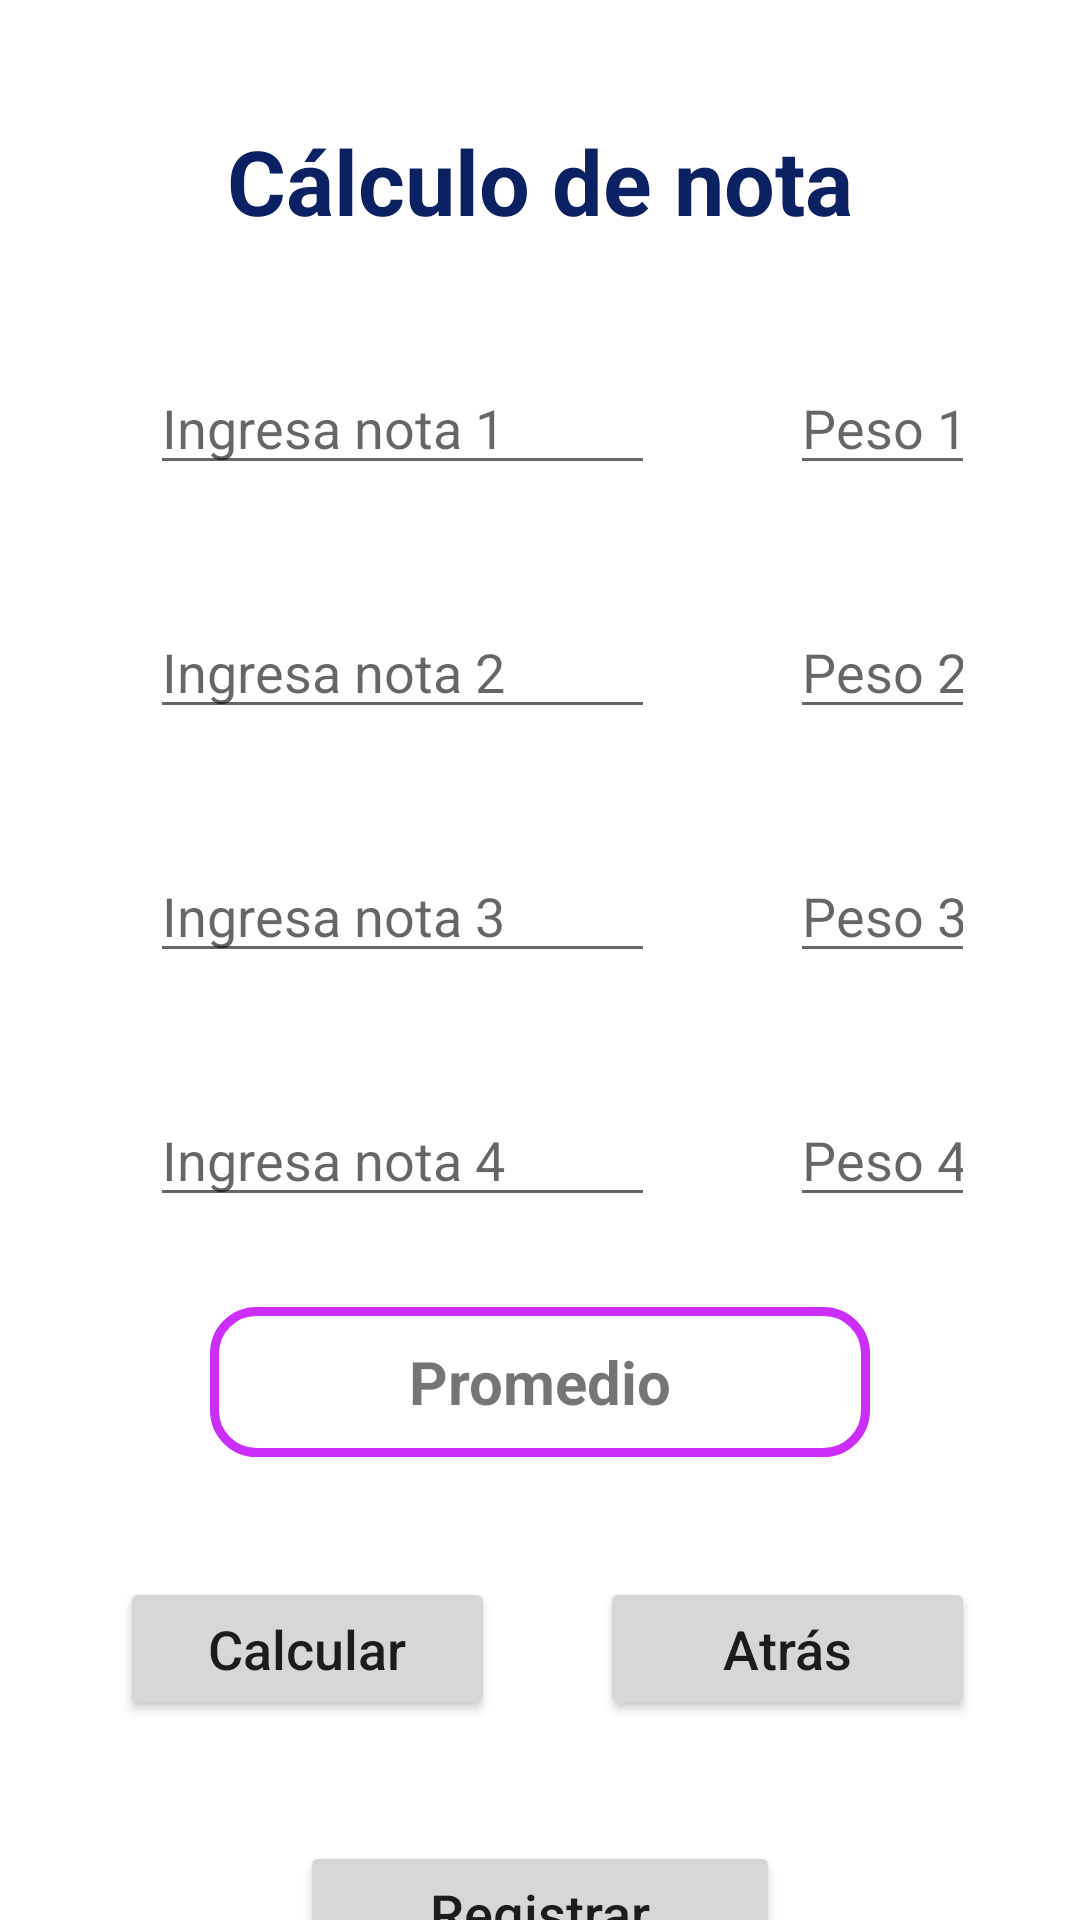

The Android layout XML behind this screen, and the referenced resources:
<!-- AndroidManifest.xml: application theme Theme.TrabajoFinal -->
<!-- res/layout/activity_calcular4.xml -->
<?xml version="1.0" encoding="utf-8"?>
<androidx.core.widget.NestedScrollView xmlns:android="http://schemas.android.com/apk/res/android"
    xmlns:app="http://schemas.android.com/apk/res-auto"
    xmlns:tools="http://schemas.android.com/tools"
    android:layout_width="match_parent"
    android:layout_height="match_parent"
    tools:context=".Calcular4Activity">

    <LinearLayout
        android:layout_width="match_parent"
        android:layout_height="match_parent"
        android:orientation="vertical"
        android:layout_margin="20dp">

        <TextView
            android:layout_width="match_parent"
            android:layout_height="wrap_content"
            android:text="@string/lblCalculo"
            android:gravity="center"
            android:textSize="30sp"
            android:layout_marginTop="20dp"
            android:textStyle="bold"
            android:textColor="#0B2161"
            />

        <LinearLayout
            android:layout_width="match_parent"
            android:layout_height="wrap_content"
            android:orientation="horizontal"
            android:layout_marginTop="20dp"
            >

            <EditText
                android:id="@+id/txtNota14"
                android:layout_width="match_parent"
                android:layout_height="wrap_content"
                android:layout_weight="1"
                android:layout_marginLeft="30dp"
                android:layout_marginRight="15dp"
                android:inputType="number"
                android:maxLength="2"
                android:hint="@string/txtNota1"
                android:layout_marginTop="20dp"/>

            <EditText
                android:id="@+id/txtPeso14"
                android:layout_width="match_parent"
                android:layout_height="wrap_content"
                android:layout_weight="2"
                android:layout_marginLeft="30dp"
                android:layout_marginRight="15dp"
                android:inputType="number"
                android:maxLength="2"
                android:hint="@string/txtPeso1"
                android:layout_marginTop="20dp"/>

        </LinearLayout>

        <LinearLayout
            android:layout_width="match_parent"
            android:layout_height="wrap_content"
            android:orientation="horizontal"
            android:layout_marginTop="20dp">

            <EditText
                android:id="@+id/txtNota24"
                android:layout_width="match_parent"
                android:layout_height="wrap_content"
                android:layout_weight="1"
                android:layout_marginLeft="30dp"
                android:layout_marginRight="15dp"
                android:inputType="number"
                android:maxLength="2"
                android:hint="@string/txtNota2"
                android:layout_marginTop="20dp"/>

            <EditText
                android:id="@+id/txtPeso24"
                android:layout_width="match_parent"
                android:layout_height="wrap_content"
                android:layout_weight="2"
                android:layout_marginLeft="30dp"
                android:layout_marginRight="15dp"
                android:inputType="number"
                android:maxLength="2"
                android:hint="@string/txtPeso2"
                android:layout_marginTop="20dp"/>

        </LinearLayout>

        <LinearLayout
            android:layout_width="match_parent"
            android:layout_height="wrap_content"
            android:orientation="horizontal"
            android:layout_marginTop="20dp"
            android:gravity="">

            <EditText
                android:id="@+id/txtNota34"
                android:layout_width="match_parent"
                android:layout_height="wrap_content"
                android:layout_weight="1"
                android:layout_marginLeft="30dp"
                android:layout_marginRight="15dp"
                android:inputType="number"
                android:maxLength="2"
                android:hint="@string/txtNota3"
                android:layout_marginTop="20dp"/>

            <EditText
                android:id="@+id/txtPeso34"
                android:layout_width="match_parent"
                android:layout_height="wrap_content"
                android:layout_weight="2"
                android:layout_marginLeft="30dp"
                android:layout_marginRight="15dp"
                android:inputType="number"
                android:maxLength="2"
                android:hint="@string/txtPeso3"
                android:layout_marginTop="20dp"/>

        </LinearLayout>

        <LinearLayout
            android:layout_width="match_parent"
            android:layout_height="wrap_content"
            android:orientation="horizontal"
            android:layout_marginTop="20dp"
            android:gravity="">

            <EditText
                android:id="@+id/txtNota44"
                android:layout_width="match_parent"
                android:layout_height="wrap_content"
                android:layout_weight="1"
                android:layout_marginLeft="30dp"
                android:layout_marginRight="15dp"
                android:inputType="number"
                android:maxLength="2"
                android:hint="@string/txtNota4"
                android:layout_marginTop="20dp"/>

            <EditText
                android:id="@+id/txtPeso44"
                android:layout_width="match_parent"
                android:layout_height="wrap_content"
                android:layout_weight="2"
                android:layout_marginLeft="30dp"
                android:layout_marginRight="15dp"
                android:inputType="number"
                android:maxLength="2"
                android:hint="@string/txtPeso4"
                android:layout_marginTop="20dp"/>

        </LinearLayout>


        <TextView
            android:layout_width="match_parent"
            android:layout_height="50dp"
            android:text="@string/txtPromedio"
            android:gravity="center"
            android:layout_marginLeft="50dp"
            android:layout_marginRight="50dp"
            android:textSize="20sp"
            android:layout_marginTop="30dp"
            android:textStyle="bold"
            android:id="@+id/txtPromedio4"
            android:background="@drawable/bordes"/>

        <LinearLayout
            android:layout_width="match_parent"
            android:layout_height="wrap_content"
            android:orientation="horizontal"
            android:layout_marginTop="20dp">

            <Button
                android:id="@+id/btnCalcular4"
                android:layout_width="match_parent"
                android:layout_height="wrap_content"
                android:layout_weight="1"
                android:layout_marginLeft="20dp"
                android:layout_marginRight="15dp"
                android:layout_marginTop="20dp"
                android:text="@string/btnCalcularNota"
                android:textAllCaps="false"
                android:textSize="18sp"/>

            <Button
                android:id="@+id/btnAtras4"
                android:layout_width="match_parent"
                android:layout_height="wrap_content"
                android:layout_marginLeft="20dp"
                android:layout_marginRight="15dp"
                android:layout_weight="1"
                android:layout_marginTop="20dp"
                android:text="@string/btnAtrasTodo"
                android:textAllCaps="false"
                android:textSize="18sp"/>

        </LinearLayout>

        <LinearLayout
            android:layout_width="match_parent"
            android:layout_height="wrap_content"
            android:orientation="horizontal"
            android:layout_marginTop="20dp"
            android:layout_marginBottom="20dp">

            <Button
                android:id="@+id/btnRegistrar4"
                android:layout_width="match_parent"
                android:layout_height="wrap_content"
                android:layout_marginLeft="80dp"
                android:layout_marginRight="80dp"
                android:layout_weight="1"
                android:layout_marginTop="20dp"
                android:text="@string/btnRegEst"
                android:textAllCaps="false"
                android:textSize="18sp"/>

        </LinearLayout>

    </LinearLayout>



</androidx.core.widget.NestedScrollView>
<!-- resources referenced by this layout -->
<resources>
  <!-- drawable bordes (drawable-xxhdpi) -->
  <?xml version="1.0" encoding="utf-8"?>
  <shape xmlns:android="http://schemas.android.com/apk/res/android">
  
      <corners android:radius="14dp" ></corners>
  
      <stroke android:width="3dp" android:color="#CC2EFA" ></stroke>
  
  
  </shape>
  <string name="btnAtrasTodo">Atrás</string>
  <string name="btnCalcularNota">Calcular</string>
  <string name="btnRegEst">Registrar</string>
  <string name="lblCalculo">Cálculo de nota</string>
  <string name="txtNota1">Ingresa nota 1</string>
  <string name="txtNota2">Ingresa nota 2</string>
  <string name="txtNota3">Ingresa nota 3</string>
  <string name="txtNota4">Ingresa nota 4</string>
  <string name="txtPeso1">Peso 1</string>
  <string name="txtPeso2">Peso 2</string>
  <string name="txtPeso3">Peso 3</string>
  <string name="txtPeso4">Peso 4</string>
  <string name="txtPromedio">Promedio</string>
  <style name="Theme.TrabajoFinal" parent="Theme.MaterialComponents.DayNight.NoActionBar">
          
          <item name="colorPrimary">@color/purple_500</item>
          <item name="colorPrimaryVariant">@color/purple_700</item>
          <item name="colorOnPrimary">@color/white</item>
          
          <item name="colorSecondary">@color/teal_200</item>
          <item name="colorSecondaryVariant">@color/teal_700</item>
          <item name="colorOnSecondary">@color/black</item>
          
          <item name="android:statusBarColor" tools:targetApi="l">?attr/colorPrimaryVariant</item>
          
      </style>
  <!-- not gathered from this repository: default colours our renderer supplied (Android Studio template values) -->
  <color name="purple_500">#FF6200EE</color>
  <color name="purple_700">#FF3700B3</color>
  <color name="teal_200">#FF03DAC5</color>
  <color name="teal_700">#FF018786</color>
  <color name="black">#FF000000</color>
  <color name="white">#FFFFFFFF</color>
</resources>
